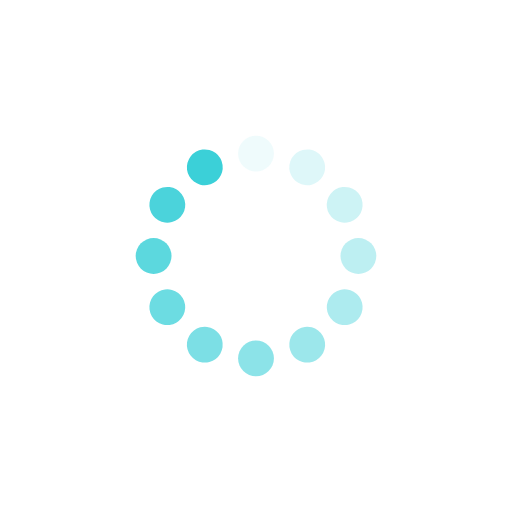
t = 0.00 s
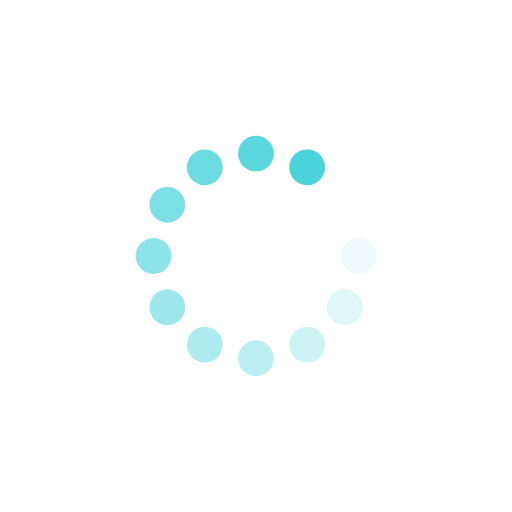
t = 0.33 s
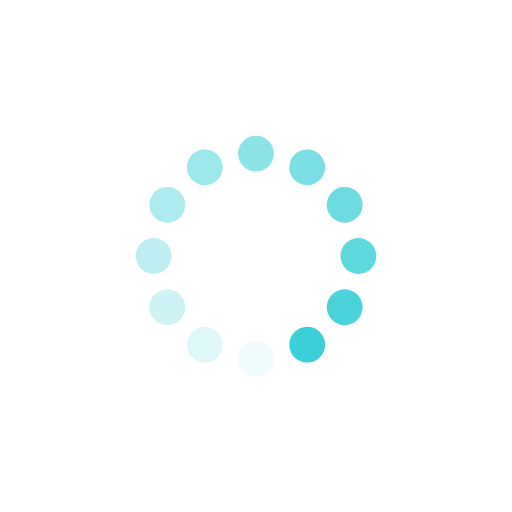
t = 0.67 s
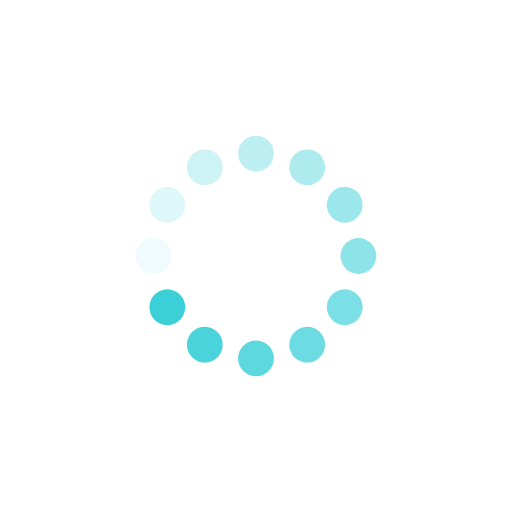
t = 1.00 s

The animated SVG that drew these frames (rendered in a browser with its animation timeline set to each time). Animation: 12 SMIL elements (animate=12); one cycle of 1.33 s, repeats indefinitely.

<?xml version="1.0" encoding="utf-8"?>
<svg xmlns="http://www.w3.org/2000/svg" xmlns:xlink="http://www.w3.org/1999/xlink" style="margin: auto; background: none; display: block; shape-rendering: auto;" width="167px" height="167px" viewBox="0 0 100 100" preserveAspectRatio="xMidYMid">
<g transform="rotate(0 50 50)">
  <rect x="46.5" y="26.5" rx="3.5" ry="3.5" width="7" height="7" fill="#3bd0d8">
    <animate attributeName="opacity" values="1;0" keyTimes="0;1" dur="1.333333333333333s" begin="-1.2222222222222219s" repeatCount="indefinite"></animate>
  </rect>
</g><g transform="rotate(30 50 50)">
  <rect x="46.5" y="26.5" rx="3.5" ry="3.5" width="7" height="7" fill="#3bd0d8">
    <animate attributeName="opacity" values="1;0" keyTimes="0;1" dur="1.333333333333333s" begin="-1.111111111111111s" repeatCount="indefinite"></animate>
  </rect>
</g><g transform="rotate(60 50 50)">
  <rect x="46.5" y="26.5" rx="3.5" ry="3.5" width="7" height="7" fill="#3bd0d8">
    <animate attributeName="opacity" values="1;0" keyTimes="0;1" dur="1.333333333333333s" begin="-0.9999999999999998s" repeatCount="indefinite"></animate>
  </rect>
</g><g transform="rotate(90 50 50)">
  <rect x="46.5" y="26.5" rx="3.5" ry="3.5" width="7" height="7" fill="#3bd0d8">
    <animate attributeName="opacity" values="1;0" keyTimes="0;1" dur="1.333333333333333s" begin="-0.8888888888888887s" repeatCount="indefinite"></animate>
  </rect>
</g><g transform="rotate(120 50 50)">
  <rect x="46.5" y="26.5" rx="3.5" ry="3.5" width="7" height="7" fill="#3bd0d8">
    <animate attributeName="opacity" values="1;0" keyTimes="0;1" dur="1.333333333333333s" begin="-0.7777777777777777s" repeatCount="indefinite"></animate>
  </rect>
</g><g transform="rotate(150 50 50)">
  <rect x="46.5" y="26.5" rx="3.5" ry="3.5" width="7" height="7" fill="#3bd0d8">
    <animate attributeName="opacity" values="1;0" keyTimes="0;1" dur="1.333333333333333s" begin="-0.6666666666666665s" repeatCount="indefinite"></animate>
  </rect>
</g><g transform="rotate(180 50 50)">
  <rect x="46.5" y="26.5" rx="3.5" ry="3.5" width="7" height="7" fill="#3bd0d8">
    <animate attributeName="opacity" values="1;0" keyTimes="0;1" dur="1.333333333333333s" begin="-0.5555555555555555s" repeatCount="indefinite"></animate>
  </rect>
</g><g transform="rotate(210 50 50)">
  <rect x="46.5" y="26.5" rx="3.5" ry="3.5" width="7" height="7" fill="#3bd0d8">
    <animate attributeName="opacity" values="1;0" keyTimes="0;1" dur="1.333333333333333s" begin="-0.44444444444444436s" repeatCount="indefinite"></animate>
  </rect>
</g><g transform="rotate(240 50 50)">
  <rect x="46.5" y="26.5" rx="3.5" ry="3.5" width="7" height="7" fill="#3bd0d8">
    <animate attributeName="opacity" values="1;0" keyTimes="0;1" dur="1.333333333333333s" begin="-0.33333333333333326s" repeatCount="indefinite"></animate>
  </rect>
</g><g transform="rotate(270 50 50)">
  <rect x="46.5" y="26.5" rx="3.5" ry="3.5" width="7" height="7" fill="#3bd0d8">
    <animate attributeName="opacity" values="1;0" keyTimes="0;1" dur="1.333333333333333s" begin="-0.22222222222222218s" repeatCount="indefinite"></animate>
  </rect>
</g><g transform="rotate(300 50 50)">
  <rect x="46.5" y="26.5" rx="3.5" ry="3.5" width="7" height="7" fill="#3bd0d8">
    <animate attributeName="opacity" values="1;0" keyTimes="0;1" dur="1.333333333333333s" begin="-0.11111111111111109s" repeatCount="indefinite"></animate>
  </rect>
</g><g transform="rotate(330 50 50)">
  <rect x="46.5" y="26.5" rx="3.5" ry="3.5" width="7" height="7" fill="#3bd0d8">
    <animate attributeName="opacity" values="1;0" keyTimes="0;1" dur="1.333333333333333s" begin="0s" repeatCount="indefinite"></animate>
  </rect>
</g>
<!-- [ldio] generated by https://loading.io/ --></svg>
